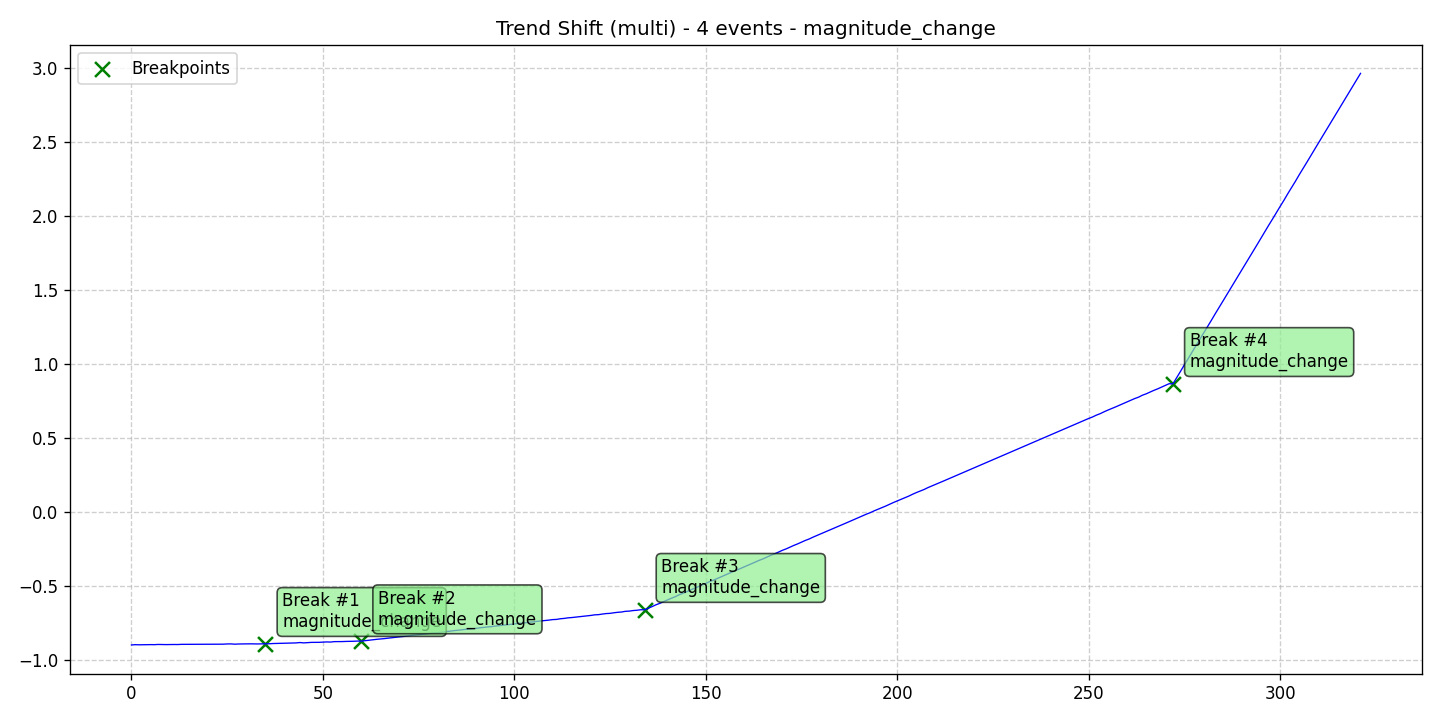

Source data for this figure (header and first rows):
data, stationary, det_lin_up, det_lin_down, det_quad, det_cubic, det_exp, det_damped, stoc_trend, volatility, single_seas, multiple_seas, point_anom_single, point_anom_multi, collect_anom, context_anom, mean_shift, var_shift, trend_shift, date, is_break, is_anomaly, is_multi, location_beginning
-0.8976, 0, 0, 0, 0, 0, 0, 0, 0, 0, 0, 0, 0, 0, 0, 0, 0, 0, 1, 2020-01-01, 0, 0, 1, 0
-0.8956, 0, 0, 0, 0, 0, 0, 0, 0, 0, 0, 0, 0, 0, 0, 0, 0, 0, 1, 2020-01-02, 0, 0, 1, 0
-0.8965, 0, 0, 0, 0, 0, 0, 0, 0, 0, 0, 0, 0, 0, 0, 0, 0, 0, 1, 2020-01-03, 0, 0, 1, 0
-0.896, 0, 0, 0, 0, 0, 0, 0, 0, 0, 0, 0, 0, 0, 0, 0, 0, 0, 1, 2020-01-04, 0, 0, 1, 0
-0.8957, 0, 0, 0, 0, 0, 0, 0, 0, 0, 0, 0, 0, 0, 0, 0, 0, 0, 1, 2020-01-05, 0, 0, 1, 0
-0.8953, 0, 0, 0, 0, 0, 0, 0, 0, 0, 0, 0, 0, 0, 0, 0, 0, 0, 1, 2020-01-06, 0, 0, 1, 0
-0.8956, 0, 0, 0, 0, 0, 0, 0, 0, 0, 0, 0, 0, 0, 0, 0, 0, 0, 1, 2020-01-07, 0, 0, 1, 0
-0.8942, 0, 0, 0, 0, 0, 0, 0, 0, 0, 0, 0, 0, 0, 0, 0, 0, 0, 1, 2020-01-08, 0, 0, 1, 0
-0.8946, 0, 0, 0, 0, 0, 0, 0, 0, 0, 0, 0, 0, 0, 0, 0, 0, 0, 1, 2020-01-09, 0, 0, 1, 0
-0.8951, 0, 0, 0, 0, 0, 0, 0, 0, 0, 0, 0, 0, 0, 0, 0, 0, 0, 1, 2020-01-10, 0, 0, 1, 0
-0.8945, 0, 0, 0, 0, 0, 0, 0, 0, 0, 0, 0, 0, 0, 0, 0, 0, 0, 1, 2020-01-11, 0, 0, 1, 0
-0.8944, 0, 0, 0, 0, 0, 0, 0, 0, 0, 0, 0, 0, 0, 0, 0, 0, 0, 1, 2020-01-12, 0, 0, 1, 0
-0.8947, 0, 0, 0, 0, 0, 0, 0, 0, 0, 0, 0, 0, 0, 0, 0, 0, 0, 1, 2020-01-13, 0, 0, 1, 0
-0.8935, 0, 0, 0, 0, 0, 0, 0, 0, 0, 0, 0, 0, 0, 0, 0, 0, 0, 1, 2020-01-14, 0, 0, 1, 0
-0.8933, 0, 0, 0, 0, 0, 0, 0, 0, 0, 0, 0, 0, 0, 0, 0, 0, 0, 1, 2020-01-15, 0, 0, 1, 0
-0.8938, 0, 0, 0, 0, 0, 0, 0, 0, 0, 0, 0, 0, 0, 0, 0, 0, 0, 1, 2020-01-16, 0, 0, 1, 0
-0.8936, 0, 0, 0, 0, 0, 0, 0, 0, 0, 0, 0, 0, 0, 0, 0, 0, 0, 1, 2020-01-17, 0, 0, 1, 0
-0.8932, 0, 0, 0, 0, 0, 0, 0, 0, 0, 0, 0, 0, 0, 0, 0, 0, 0, 1, 2020-01-18, 0, 0, 1, 0
-0.8928, 0, 0, 0, 0, 0, 0, 0, 0, 0, 0, 0, 0, 0, 0, 0, 0, 0, 1, 2020-01-19, 0, 0, 1, 0
-0.893, 0, 0, 0, 0, 0, 0, 0, 0, 0, 0, 0, 0, 0, 0, 0, 0, 0, 1, 2020-01-20, 0, 0, 1, 0
-0.8921, 0, 0, 0, 0, 0, 0, 0, 0, 0, 0, 0, 0, 0, 0, 0, 0, 0, 1, 2020-01-21, 0, 0, 1, 0
-0.8929, 0, 0, 0, 0, 0, 0, 0, 0, 0, 0, 0, 0, 0, 0, 0, 0, 0, 1, 2020-01-22, 0, 0, 1, 0
-0.8921, 0, 0, 0, 0, 0, 0, 0, 0, 0, 0, 0, 0, 0, 0, 0, 0, 0, 1, 2020-01-23, 0, 0, 1, 0
-0.8914, 0, 0, 0, 0, 0, 0, 0, 0, 0, 0, 0, 0, 0, 0, 0, 0, 0, 1, 2020-01-24, 0, 0, 1, 0
-0.8923, 0, 0, 0, 0, 0, 0, 0, 0, 0, 0, 0, 0, 0, 0, 0, 0, 0, 1, 2020-01-25, 0, 0, 1, 0
-0.8907, 0, 0, 0, 0, 0, 0, 0, 0, 0, 0, 0, 0, 0, 0, 0, 0, 0, 1, 2020-01-26, 0, 0, 1, 0
-0.8904, 0, 0, 0, 0, 0, 0, 0, 0, 0, 0, 0, 0, 0, 0, 0, 0, 0, 1, 2020-01-27, 0, 0, 1, 0
-0.8924, 0, 0, 0, 0, 0, 0, 0, 0, 0, 0, 0, 0, 0, 0, 0, 0, 0, 1, 2020-01-28, 0, 0, 1, 0
-0.891, 0, 0, 0, 0, 0, 0, 0, 0, 0, 0, 0, 0, 0, 0, 0, 0, 0, 1, 2020-01-29, 0, 0, 1, 0
-0.8906, 0, 0, 0, 0, 0, 0, 0, 0, 0, 0, 0, 0, 0, 0, 0, 0, 0, 1, 2020-01-30, 0, 0, 1, 0
-0.8909, 0, 0, 0, 0, 0, 0, 0, 0, 0, 0, 0, 0, 0, 0, 0, 0, 0, 1, 2020-01-31, 0, 0, 1, 0
-0.89, 0, 0, 0, 0, 0, 0, 0, 0, 0, 0, 0, 0, 0, 0, 0, 0, 0, 1, 2020-02-01, 0, 0, 1, 0
-0.8904, 0, 0, 0, 0, 0, 0, 0, 0, 0, 0, 0, 0, 0, 0, 0, 0, 0, 1, 2020-02-02, 0, 0, 1, 0
-0.8907, 0, 0, 0, 0, 0, 0, 0, 0, 0, 0, 0, 0, 0, 0, 0, 0, 0, 1, 2020-02-03, 0, 0, 1, 0
-0.8899, 0, 0, 0, 0, 0, 0, 0, 0, 0, 0, 0, 0, 0, 0, 0, 0, 0, 1, 2020-02-04, 0, 0, 1, 0
-0.8897, 0, 0, 0, 0, 0, 0, 0, 0, 0, 0, 0, 0, 0, 0, 0, 0, 0, 1, 2020-02-05, 1, 0, 1, 0
-0.8894, 0, 0, 0, 0, 0, 0, 0, 0, 0, 0, 0, 0, 0, 0, 0, 0, 0, 1, 2020-02-06, 0, 0, 1, 0
-0.8879, 0, 0, 0, 0, 0, 0, 0, 0, 0, 0, 0, 0, 0, 0, 0, 0, 0, 1, 2020-02-07, 0, 0, 1, 0
-0.8873, 0, 0, 0, 0, 0, 0, 0, 0, 0, 0, 0, 0, 0, 0, 0, 0, 0, 1, 2020-02-08, 0, 0, 1, 0
-0.8871, 0, 0, 0, 0, 0, 0, 0, 0, 0, 0, 0, 0, 0, 0, 0, 0, 0, 1, 2020-02-09, 0, 0, 1, 0
-0.8861, 0, 0, 0, 0, 0, 0, 0, 0, 0, 0, 0, 0, 0, 0, 0, 0, 0, 1, 2020-02-10, 0, 0, 1, 0
-0.885, 0, 0, 0, 0, 0, 0, 0, 0, 0, 0, 0, 0, 0, 0, 0, 0, 0, 1, 2020-02-11, 0, 0, 1, 0
-0.8855, 0, 0, 0, 0, 0, 0, 0, 0, 0, 0, 0, 0, 0, 0, 0, 0, 0, 1, 2020-02-12, 0, 0, 1, 0
-0.8838, 0, 0, 0, 0, 0, 0, 0, 0, 0, 0, 0, 0, 0, 0, 0, 0, 0, 1, 2020-02-13, 0, 0, 1, 0
-0.8813, 0, 0, 0, 0, 0, 0, 0, 0, 0, 0, 0, 0, 0, 0, 0, 0, 0, 1, 2020-02-14, 0, 0, 1, 0
-0.8836, 0, 0, 0, 0, 0, 0, 0, 0, 0, 0, 0, 0, 0, 0, 0, 0, 0, 1, 2020-02-15, 0, 0, 1, 0
-0.8817, 0, 0, 0, 0, 0, 0, 0, 0, 0, 0, 0, 0, 0, 0, 0, 0, 0, 1, 2020-02-16, 0, 0, 1, 0
-0.8802, 0, 0, 0, 0, 0, 0, 0, 0, 0, 0, 0, 0, 0, 0, 0, 0, 0, 1, 2020-02-17, 0, 0, 1, 0
-0.8801, 0, 0, 0, 0, 0, 0, 0, 0, 0, 0, 0, 0, 0, 0, 0, 0, 0, 1, 2020-02-18, 0, 0, 1, 0
-0.8798, 0, 0, 0, 0, 0, 0, 0, 0, 0, 0, 0, 0, 0, 0, 0, 0, 0, 1, 2020-02-19, 0, 0, 1, 0
-0.8783, 0, 0, 0, 0, 0, 0, 0, 0, 0, 0, 0, 0, 0, 0, 0, 0, 0, 1, 2020-02-20, 0, 0, 1, 0
-0.8771, 0, 0, 0, 0, 0, 0, 0, 0, 0, 0, 0, 0, 0, 0, 0, 0, 0, 1, 2020-02-21, 0, 0, 1, 0
-0.878, 0, 0, 0, 0, 0, 0, 0, 0, 0, 0, 0, 0, 0, 0, 0, 0, 0, 1, 2020-02-22, 0, 0, 1, 0
-0.8751, 0, 0, 0, 0, 0, 0, 0, 0, 0, 0, 0, 0, 0, 0, 0, 0, 0, 1, 2020-02-23, 0, 0, 1, 0
-0.8753, 0, 0, 0, 0, 0, 0, 0, 0, 0, 0, 0, 0, 0, 0, 0, 0, 0, 1, 2020-02-24, 0, 0, 1, 0
-0.8748, 0, 0, 0, 0, 0, 0, 0, 0, 0, 0, 0, 0, 0, 0, 0, 0, 0, 1, 2020-02-25, 0, 0, 1, 0
-0.8737, 0, 0, 0, 0, 0, 0, 0, 0, 0, 0, 0, 0, 0, 0, 0, 0, 0, 1, 2020-02-26, 0, 0, 1, 0
-0.8735, 0, 0, 0, 0, 0, 0, 0, 0, 0, 0, 0, 0, 0, 0, 0, 0, 0, 1, 2020-02-27, 0, 0, 1, 0
-0.8726, 0, 0, 0, 0, 0, 0, 0, 0, 0, 0, 0, 0, 0, 0, 0, 0, 0, 1, 2020-02-28, 0, 0, 1, 0
-0.8714, 0, 0, 0, 0, 0, 0, 0, 0, 0, 0, 0, 0, 0, 0, 0, 0, 0, 1, 2020-02-29, 0, 0, 1, 0
... 262 more rows
